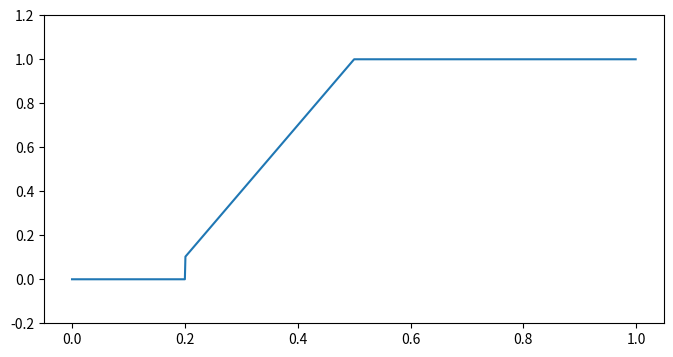

The script that saved this image:
# -*- coding: utf-8 -*-
"""
@Time    : 2017/6/12 0:58
[redacted]
"""
"""
 plot.py
  
"""
import numpy as np
import matplotlib.pyplot as plt

k1 = 0.2
k2 = 0.5
X = np.arange(.0, 1.0, 0.001)
Y = []
for x in X:
    if x <= k1:
        Y.append(.0)
    elif k1 < x < k2:
        Y.append(0.9 * (x - k1) / (k2 - k1) + 0.1)
    else:
        Y.append(1)


fig = plt.figure(figsize=(8, 4))  # Create a `figure' instance
ax = fig.add_subplot(111)  # Create a `axes' instance in the figure
ax.plot(X, Y)  # Create a Line2D instance in the axes
plt.ylim(-0.2, 1.2)
# plt.xlabel("预测涨幅")
# plt.ylabel("持仓量")
fig.show()
fig.savefig("test.pdf")
